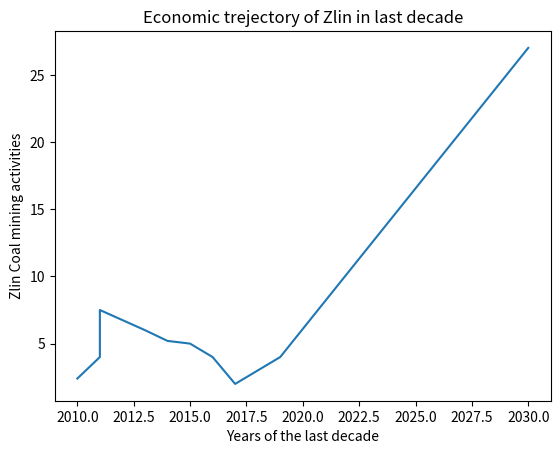

Generate this figure with matplotlib: (Note: this script raises an exception after producing the figure.)
import matplotlib.pyplot as plt 

# Recorded Amounts of coal activities in metric values 
x =  [2.4, 4, 7.5, 6, 5.2, 5, 4, 2,4,27] 
x1 =  [2.1, 4, 7.5, 6, 5.2, 5, 3, 3,3,38] 

x2 = [1.4, 2, 2.5, 3, 2.2, 4, 5, 5,8,39] 
x3 = [2.4, 2, 3.5, 3, 4.5, 6, 7, 4,4,37] 
x4 = [2.4, 4, 7.5, 7, 6.5, 6, 8, 7,6,37] 

# corresponding years 
y = [2010, 2011,2011,2013,2014,2015,2016,2017,2019,2030] 
y1 = [2010, 2011,2011,2013,2014,2015,2016,2017,2019,2030] 

y2 = [2010, 2011,2011,2013,2014,2015,2016,2017,2019,2030] 
y3 = [2010, 2011,2011,2013,2014,2015,2016,2017,2019,2030]
y4 = [2010, 2011,2011,2013,2014,2015,2016,2017,2019,2030] 

# ==============================================================================================
# # 1. BASIC-Part


plt.plot(y, x) 
# naming the  axis 
plt.ylabel('Zlin Coal mining activities') 
plt.xlabel('Years of the last decade') 
plt.title('Economic trejectory of Zlin in last decade') 
plt.savefig('../UXviews/A1.png')
plt.show()
# ==============================================================================================
# 2. SECONDAY-PART

# plotting the line points  
plt.plot(y1, x1, label = "Zlin activities") 
plt.plot(y2, x2, label = "Brno activities") 
plt.plot(y3, x3, label = "Praha activities") 
# naming the  axis 
plt.ylabel('Coal mining activities index') 
plt.xlabel('Years of the last decade') 
plt.title('Economic trejectory of Zlin/Brno/Praha in last decade') 
# function to show the coal mining and economic impact 
plt.legend()
plt.savefig('../UXviews/A2.png')
plt.show()

# ==============================================================================================
# 3. THIRD-PART

# plotting the line points  
plt.plot(y4, x4, label = "Zlin activities",color='yellow',) 
plt.plot(y3, x3, label = "Brno activities",color='orange',) 
plt.plot(y2, x2, label = "Praha activities",color='red',) 

plt.plot(y1, x1, label = "Big green",color='green', linestyle='dashed',marker='x') 
plt.plot(y, x, label = "Small green",color='blue', linestyle='dashed',marker='o') 

# naming the  axis and limitations
plt.ylabel('Coal mining activities index') 
plt.ylim(1,9.5) 
plt.xlabel('Years of the last decade') 
plt.xlim(2010,2020) 
plt.title('Trejectories of Zlin/Brno/Praha in last decade') 

# function to show the coal mining and economic impact 
plt.legend()
plt.savefig('../UXviews/A3.png')
plt.show()

# ==============================================================================================
# 4. FOURTH-PART

# x-coordinates of left sides of bars 
coal =  [70,73,68,64,56,45,44,43,32,24] 
water =  [70,73,68,64,56,45,44,43,32,24] 
gas =  [70,73,68,64,56,45,44,43,32,24] 
air =  [70,73,67,61,56,47,44,43,32,24] 

# heights of bars 
y = [2010, 2011,2011,2013,2014,2015,2016,2017,2019,2020] 

# labels for bars 
yearIndex = ['y2009','y2010', 'y2011', 'y2012', 'y2013', 'y2014','y2015','y2018','y2019','y2020'] 
plt.bar(y, air, tick_label = yearIndex, width = 0.5, color = ['red', 'green']) 

plt.xlabel('Years') 
plt.ylabel('Coal-Mined') 
# plot title 
plt.title('Trejectories of Zlin/Brno/Praha in last decade') 
plt.savefig('../UXviews/A4.png')
plt.show()

print('============================|FOUR-PARTS|==|PAGE 101|==================================')